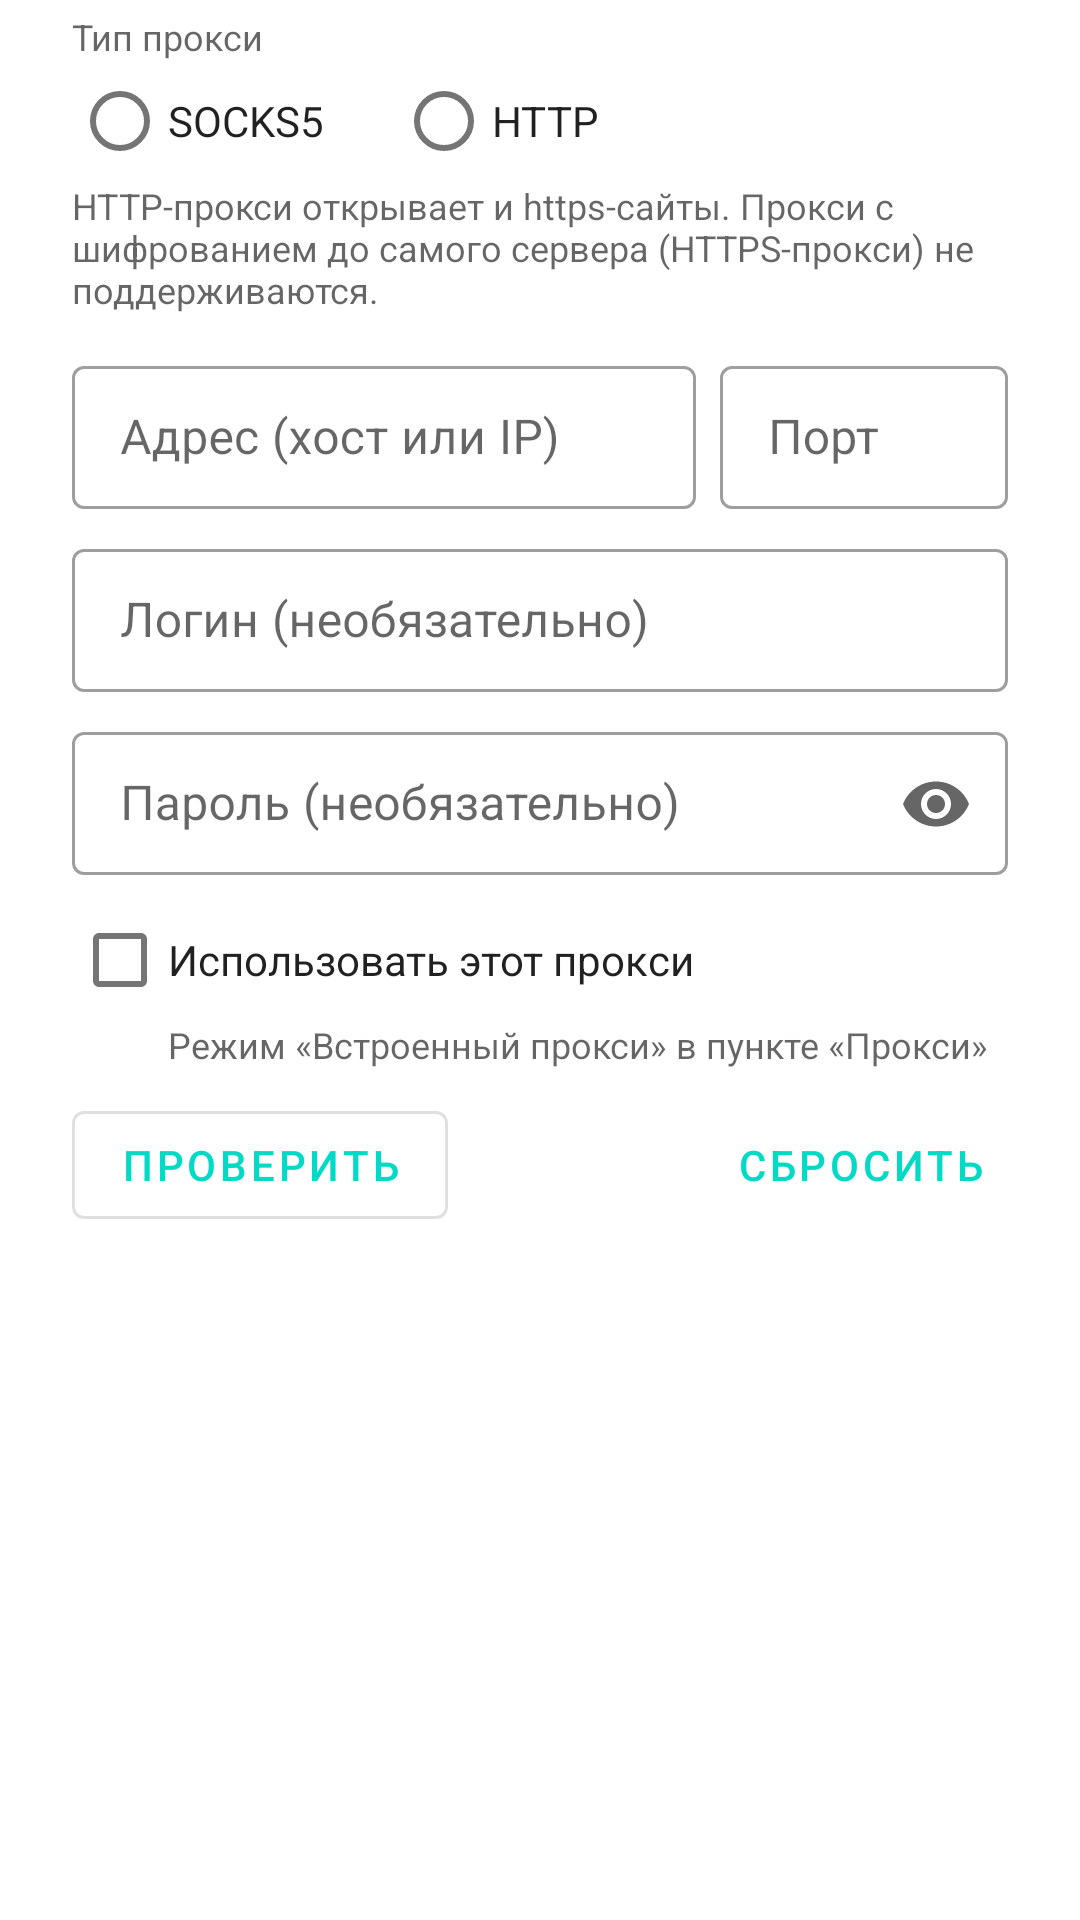

Produce the Android XML layout that renders to this screen, including the resource entries it uses.
<!-- AndroidManifest.xml: fallback theme Theme.MaterialComponents.DayNight.NoActionBar -->
<!-- res/layout/dialog_custom_proxy.xml -->
<?xml version="1.0" encoding="utf-8"?>
<ScrollView xmlns:android="http://schemas.android.com/apk/res/android"
    xmlns:app="http://schemas.android.com/apk/res-auto"
    xmlns:tools="http://schemas.android.com/tools"
    android:layout_width="match_parent"
    android:layout_height="wrap_content">

    <LinearLayout
        android:layout_width="match_parent"
        android:layout_height="wrap_content"
        android:orientation="vertical"
        android:paddingStart="24dp"
        android:paddingTop="4dp"
        android:paddingEnd="24dp"
        android:paddingBottom="4dp"
        android:theme="@style/ThemeOverlay.App.DialogAccent">

        <TextView
            android:layout_width="wrap_content"
            android:layout_height="wrap_content"
            android:text="@string/proxy_custom_type"
            android:textColor="?android:attr/textColorSecondary"
            android:textSize="12sp" />

        <RadioGroup
            android:id="@+id/customProxyType"
            android:layout_width="match_parent"
            android:layout_height="wrap_content"
            android:orientation="horizontal">

            <RadioButton
                android:id="@+id/customProxySocks"
                android:layout_width="wrap_content"
                android:layout_height="wrap_content"
                android:minHeight="40dp"
                android:text="@string/proxy_custom_socks"
                android:textColor="?android:attr/textColorPrimary" />

            <RadioButton
                android:id="@+id/customProxyHttp"
                android:layout_width="wrap_content"
                android:layout_height="wrap_content"
                android:layout_marginStart="24dp"
                android:minHeight="40dp"
                android:text="@string/proxy_custom_http"
                android:textColor="?android:attr/textColorPrimary" />
        </RadioGroup>

        <TextView
            android:layout_width="match_parent"
            android:layout_height="wrap_content"
            android:text="@string/proxy_custom_type_caption"
            android:textColor="?android:attr/textColorSecondary"
            android:textSize="12sp" />

        <LinearLayout
            android:layout_width="match_parent"
            android:layout_height="wrap_content"
            android:layout_marginTop="12dp"
            android:orientation="horizontal">

            <com.google.android.material.textfield.TextInputLayout
                android:id="@+id/customProxyHostLayout"
                style="@style/Widget.MaterialComponents.TextInputLayout.OutlinedBox.Dense"
                android:layout_width="0dp"
                android:layout_height="wrap_content"
                android:layout_weight="1"
                android:hint="@string/proxy_custom_host">

                <com.google.android.material.textfield.TextInputEditText
                    android:id="@+id/customProxyHost"
                    android:layout_width="match_parent"
                    android:layout_height="wrap_content"
                    android:imeOptions="actionNext"
                    android:inputType="textUri|textNoSuggestions"
                    android:maxLines="1" />
            </com.google.android.material.textfield.TextInputLayout>

            <com.google.android.material.textfield.TextInputLayout
                android:id="@+id/customProxyPortLayout"
                style="@style/Widget.MaterialComponents.TextInputLayout.OutlinedBox.Dense"
                android:layout_width="96dp"
                android:layout_height="wrap_content"
                android:layout_marginStart="8dp"
                android:hint="@string/proxy_custom_port">

                <com.google.android.material.textfield.TextInputEditText
                    android:id="@+id/customProxyPort"
                    android:layout_width="match_parent"
                    android:layout_height="wrap_content"
                    android:imeOptions="actionNext"
                    android:inputType="number"
                    android:maxLength="5"
                    android:maxLines="1" />
            </com.google.android.material.textfield.TextInputLayout>
        </LinearLayout>

        <com.google.android.material.textfield.TextInputLayout
            android:id="@+id/customProxyUserLayout"
            style="@style/Widget.MaterialComponents.TextInputLayout.OutlinedBox.Dense"
            android:layout_width="match_parent"
            android:layout_height="wrap_content"
            android:layout_marginTop="8dp"
            android:hint="@string/proxy_custom_user">

            <com.google.android.material.textfield.TextInputEditText
                android:id="@+id/customProxyUser"
                android:layout_width="match_parent"
                android:layout_height="wrap_content"
                android:imeOptions="actionNext"
                android:inputType="text|textNoSuggestions"
                android:maxLines="1" />
        </com.google.android.material.textfield.TextInputLayout>

        
        <com.google.android.material.textfield.TextInputLayout
            android:id="@+id/customProxyPasswordLayout"
            style="@style/Widget.MaterialComponents.TextInputLayout.OutlinedBox.Dense"
            android:layout_width="match_parent"
            android:layout_height="wrap_content"
            android:layout_marginTop="8dp"
            android:hint="@string/proxy_custom_password"
            app:endIconMode="password_toggle">

            <com.google.android.material.textfield.TextInputEditText
                android:id="@+id/customProxyPassword"
                android:layout_width="match_parent"
                android:layout_height="wrap_content"
                android:imeOptions="actionDone"
                android:inputType="textPassword"
                android:maxLines="1" />
        </com.google.android.material.textfield.TextInputLayout>

        <CheckBox
            android:id="@+id/customProxyUse"
            android:layout_width="match_parent"
            android:layout_height="wrap_content"
            android:layout_marginTop="8dp"
            android:minHeight="40dp"
            android:text="@string/proxy_custom_use"
            android:textColor="?android:attr/textColorPrimary" />

        <TextView
            android:layout_width="match_parent"
            android:layout_height="wrap_content"
            android:layout_marginStart="32dp"
            android:text="@string/proxy_custom_use_caption"
            android:textColor="?android:attr/textColorSecondary"
            android:textSize="12sp" />

        
        <LinearLayout
            android:layout_width="match_parent"
            android:layout_height="wrap_content"
            android:layout_marginTop="8dp"
            android:gravity="center_vertical"
            android:orientation="horizontal">

            <com.google.android.material.button.MaterialButton
                android:id="@+id/customProxyCheck"
                style="@style/Widget.MaterialComponents.Button.OutlinedButton"
                android:layout_width="wrap_content"
                android:layout_height="wrap_content"
                android:text="@string/proxy_custom_check" />

            <Space
                android:layout_width="0dp"
                android:layout_height="0dp"
                android:layout_weight="1" />

            <com.google.android.material.button.MaterialButton
                android:id="@+id/customProxyReset"
                style="@style/Widget.MaterialComponents.Button.TextButton"
                android:layout_width="wrap_content"
                android:layout_height="wrap_content"
                android:text="@string/proxy_custom_reset" />
        </LinearLayout>

        
        <LinearLayout
            android:layout_width="match_parent"
            android:layout_height="wrap_content"
            android:layout_marginTop="4dp"
            android:gravity="center_vertical"
            android:minHeight="32dp"
            android:orientation="horizontal">

            <FrameLayout
                android:layout_width="20dp"
                android:layout_height="20dp">

                <View
                    android:id="@+id/customProxyDot"
                    android:layout_width="12dp"
                    android:layout_height="12dp"
                    android:layout_gravity="center"
                    android:background="@drawable/bg_status_dot"
                    android:visibility="gone" />

                <ProgressBar
                    android:id="@+id/customProxyProgress"
                    android:layout_width="20dp"
                    android:layout_height="20dp"
                    android:layout_gravity="center"
                    android:visibility="gone" />
            </FrameLayout>

            <TextView
                android:id="@+id/customProxyStatus"
                android:layout_width="0dp"
                android:layout_height="wrap_content"
                android:layout_marginStart="8dp"
                android:layout_weight="1"
                android:accessibilityLiveRegion="polite"
                android:textColor="?android:attr/textColorPrimary"
                android:textSize="13sp"
                tools:text="Работает: akniga.org ответил за 0,8 с" />
        </LinearLayout>
    </LinearLayout>
</ScrollView>
<!-- resources referenced by this layout -->
<resources>
  <string name="proxy_custom_check">Проверить</string>
  <string name="proxy_custom_host">Адрес (хост или IP)</string>
  <string name="proxy_custom_http">HTTP</string>
  <string name="proxy_custom_password">Пароль (необязательно)</string>
  <string name="proxy_custom_port">Порт</string>
  <string name="proxy_custom_reset">Сбросить</string>
  <string name="proxy_custom_socks">SOCKS5</string>
  <string name="proxy_custom_type">Тип прокси</string>
  <string name="proxy_custom_type_caption">HTTP-прокси открывает и https-сайты. Прокси с шифрованием до самого сервера (HTTPS-прокси) не поддерживаются.</string>
  <string name="proxy_custom_use">Использовать этот прокси</string>
  <string name="proxy_custom_use_caption">Режим «Встроенный прокси» в пункте «Прокси»</string>
  <string name="proxy_custom_user">Логин (необязательно)</string>
  <style name="ThemeOverlay.App.DialogAccent" parent="">
          <item name="colorPrimary">?attr/colorAccent</item>
      </style>
</resources>
